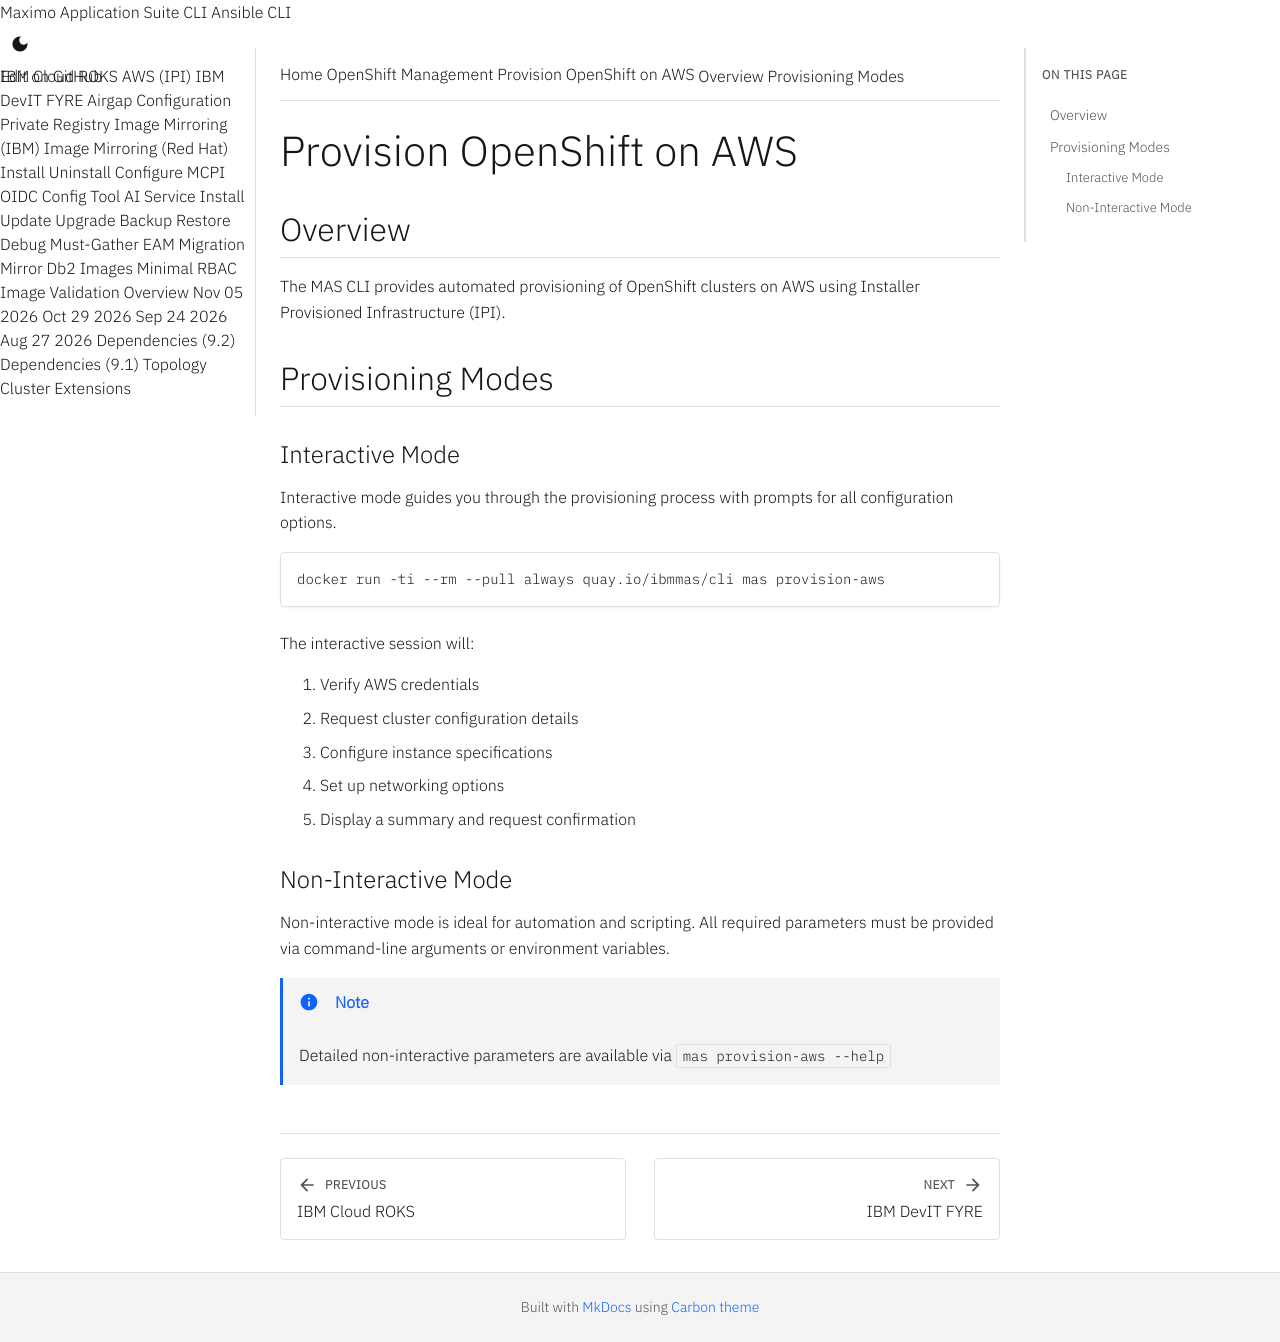

repository: ibm-mas/cli · page: guides/provision-aws/index.html · generator: mkdocs

Provision OpenShift on AWS
===============================================================================

Overview
-------------------------------------------------------------------------------
The MAS CLI provides automated provisioning of OpenShift clusters on AWS using Installer Provisioned Infrastructure (IPI).


Provisioning Modes
-------------------------------------------------------------------------------

### Interactive Mode
Interactive mode guides you through the provisioning process with prompts for all configuration options.

```bash
docker run -ti --rm --pull always quay.io/ibmmas/cli mas provision-aws
```

The interactive session will:

1. Verify AWS credentials
2. Request cluster configuration details
3. Configure instance specifications
4. Set up networking options
5. Display a summary and request confirmation

### Non-Interactive Mode
Non-interactive mode is ideal for automation and scripting. All required parameters must be provided via command-line arguments or environment variables.

!!! note
    Detailed non-interactive parameters are available via `mas provision-aws --help`
